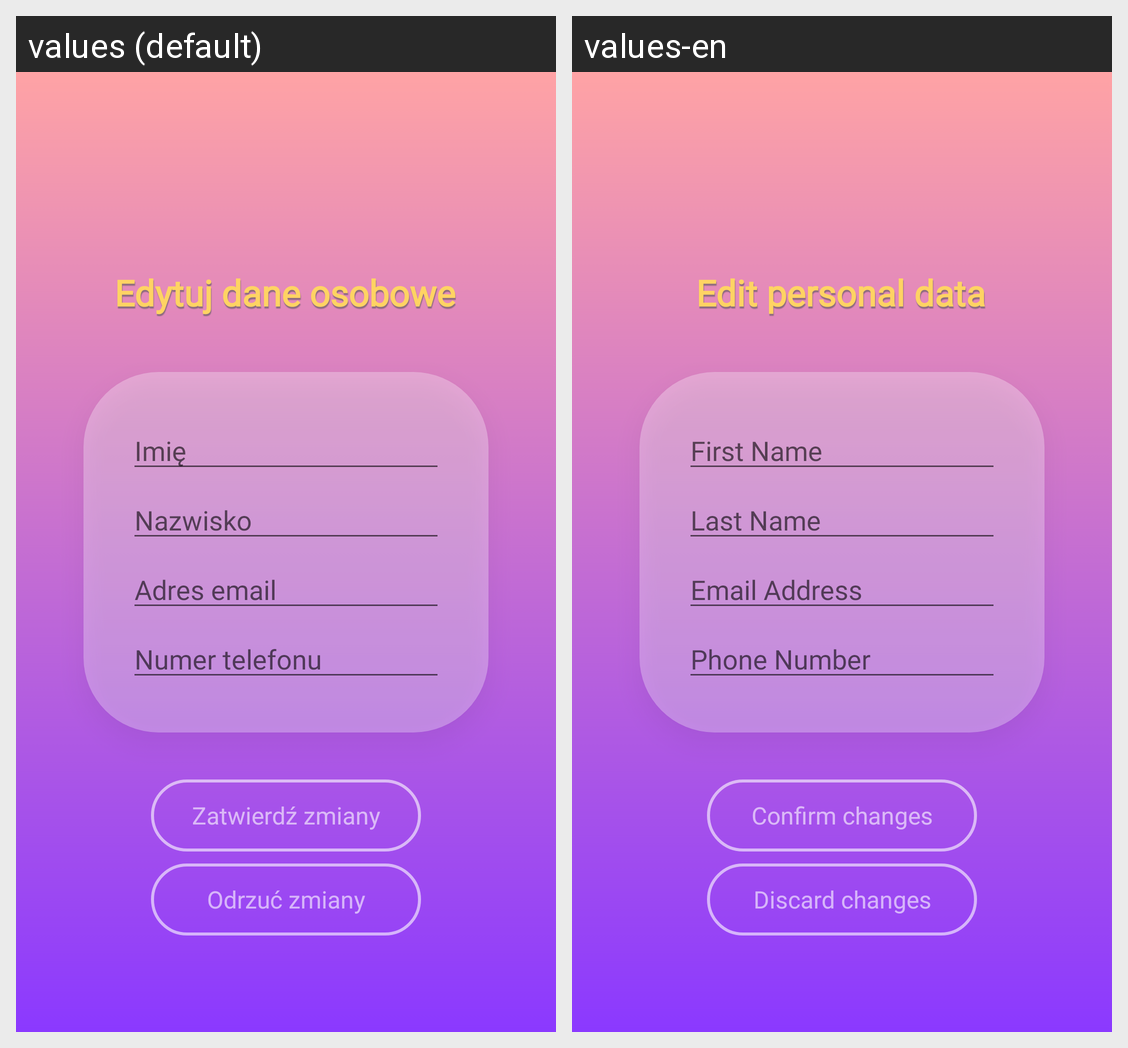

Here is an Android app screen in its default locale and in the app's own translations. Write out the translated-string differences for the strings that appear on this screen.
Android screen res/layout/fragment_edit_account_settings.xml rendered under 2 locales, left to right: values (default), values-en. Device: Nexus 5 (rendered at 1080×1920; each locale shown at half size, 540×960, under a caption strip naming it); theme AppTheme.
Strings drawn on this screen, with the default value and each locale's value (text and hints the layout hard-codes, and strings that could not be matched under every locale, appear in the picture but are not listed):

edit_personal_data
  values: Edytuj dane osobowe
  values-en: Edit personal data

account_first_name
  values: Imię
  values-en: First Name

account_last_name
  values: Nazwisko
  values-en: Last Name

account_email
  values: Adres email
  values-en: Email Address

account_phone_number
  values: Numer telefonu
  values-en: Phone Number

confirm_edit_personal_data
  values: Zatwierdź zmiany
  values-en: Confirm changes

reject_edit_personal_data
  values: Odrzuć zmiany
  values-en: Discard changes
